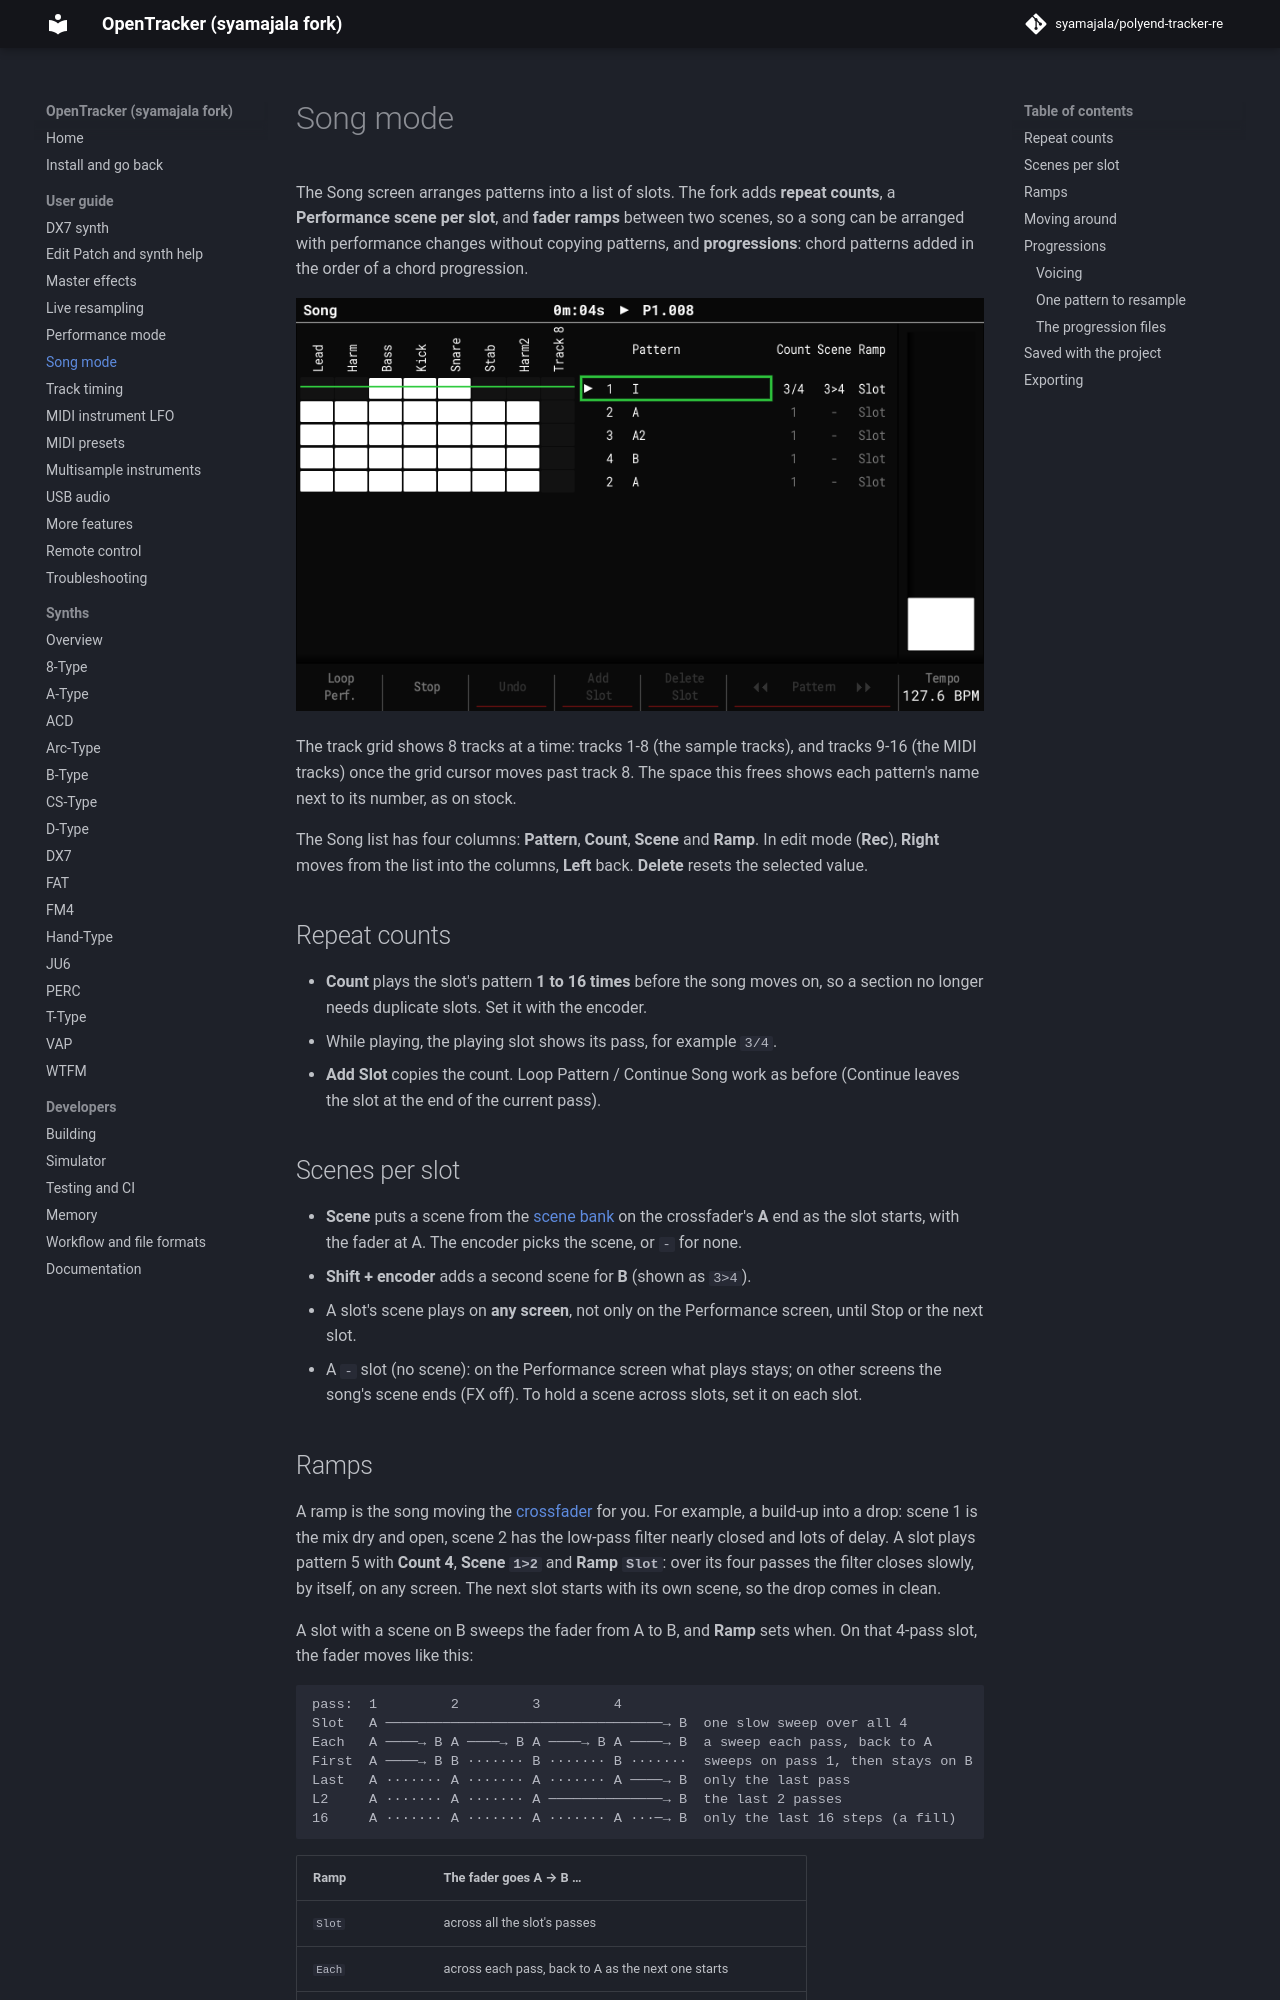

repository: syamajala/polyend-tracker-re · page: dev/guide/song-mode/index.html · generator: mkdocs

# Song mode

The Song screen arranges patterns into a list of slots. The fork adds **repeat counts**,
a **Performance scene per slot**, and **fader ramps** between two scenes, so a song can be
arranged with performance changes without copying patterns, and **progressions**: chord
patterns added in the order of a chord progression.

![The Song list with Count, Scene and Ramp columns](../images/song.png)

The track grid shows 8 tracks at a time: tracks 1-8 (the sample tracks), and tracks 9-16
(the MIDI tracks) once the grid cursor moves past track 8. The space this frees shows each
pattern's name next to its number, as on stock.

The Song list has four columns: **Pattern**, **Count**, **Scene** and **Ramp**. In edit
mode (**Rec**), **Right** moves from the list into the columns, **Left** back. **Delete**
resets the selected value.

## Repeat counts

- **Count** plays the slot's pattern **1 to 16 times** before the song moves on, so a
  section no longer needs duplicate slots. Set it with the encoder.
- While playing, the playing slot shows its pass, for example `3/4`.
- **Add Slot** copies the count. Loop Pattern / Continue Song work as before (Continue
  leaves the slot at the end of the current pass).

## Scenes per slot

- **Scene** puts a scene from the [scene bank](performance.md#the-scene-bank) on the
  crossfader's **A** end as the slot starts, with the fader at A. The encoder picks the
  scene, or `-` for none.
- **Shift + encoder** adds a second scene for **B** (shown as `3>4`).
- A slot's scene plays on **any screen**, not only on the Performance screen, until Stop
  or the next slot.
- A `-` slot (no scene): on the Performance screen what plays stays; on other screens the
  song's scene ends (FX off). To hold a scene across slots, set it on each slot.
